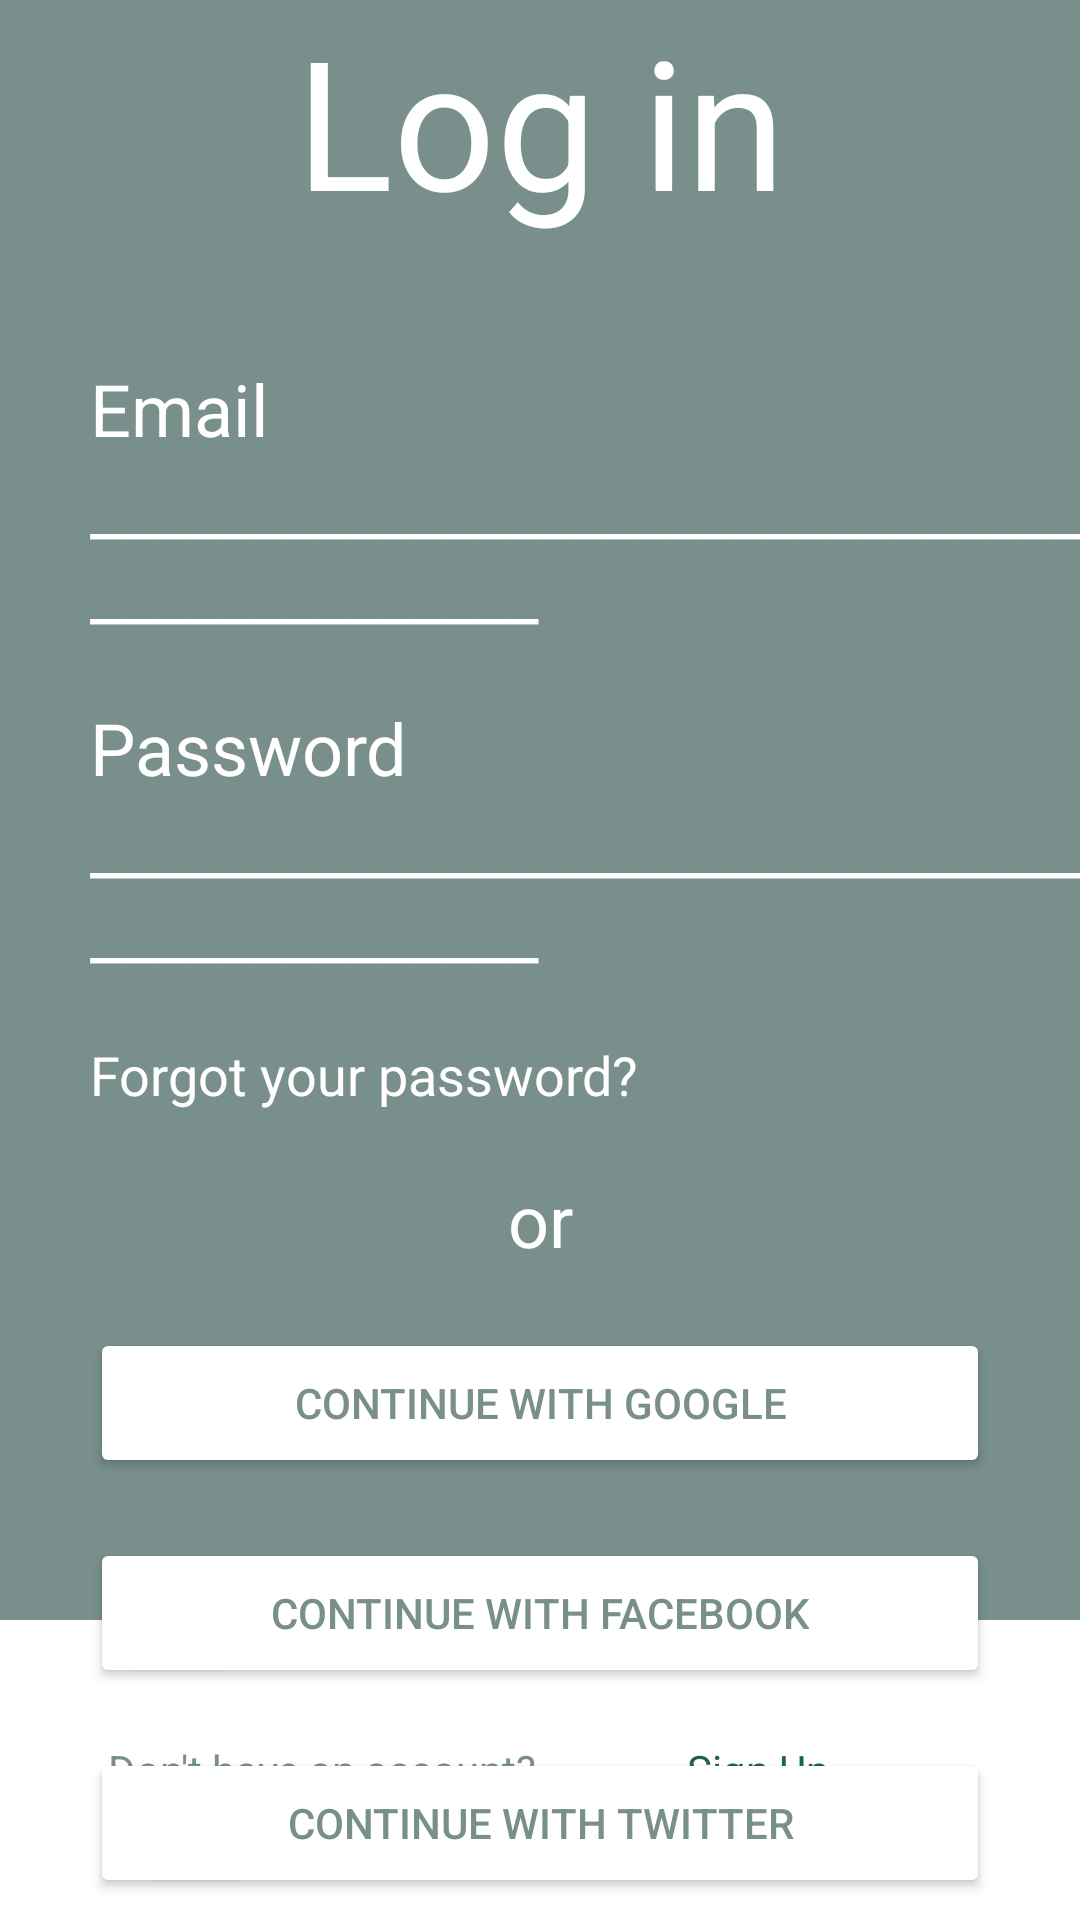

The Android layout XML behind this screen, and the referenced resources:
<!-- AndroidManifest.xml: application theme Theme.TravelD -->
<!-- res/layout/sign_up.xml -->
<?xml version="1.0" encoding="utf-8"?>
<androidx.constraintlayout.widget.ConstraintLayout xmlns:android="http://schemas.android.com/apk/res/android"
    xmlns:app="http://schemas.android.com/apk/res-auto"
    android:layout_width="match_parent"
    android:layout_height="match_parent"
    xmlns:tools="http://schemas.android.com/tools"
    android:background="@color/light_green"
    tools:context="MainActivity2">

    <TextView
        android:id="@+id/textView"
        style="@style/log_in"
        android:layout_width="wrap_content"
        android:layout_height="wrap_content"
        app:layout_constraintEnd_toEndOf="parent"
        app:layout_constraintStart_toStartOf="parent"
        app:layout_constraintTop_toTopOf="parent">

    </TextView>

    <LinearLayout
        android:id="@+id/linearLayout"
        android:layout_width="wrap_content"
        android:layout_height="wrap_content"
        android:layout_marginStart="30dp"
        android:layout_marginTop="40dp"
        android:orientation="vertical"
        app:layout_constraintStart_toStartOf="parent"
        app:layout_constraintTop_toBottomOf="@+id/textView">

    <TextView
        android:layout_width="wrap_content"
        android:layout_height="wrap_content"
        style="@style/email">

    </TextView>

    <TextView
        android:layout_width="wrap_content"
        android:layout_height="wrap_content"
        style="@style/line">

    </TextView>

    <TextView
        android:layout_width="wrap_content"
        android:layout_height="wrap_content"
        android:layout_marginTop="20dp"
        style="@style/password">

    </TextView>


        <TextView
            android:layout_width="wrap_content"
            android:layout_height="wrap_content"
            style="@style/line">

        </TextView>

        <TextView
            android:layout_width="wrap_content"
            android:layout_height="wrap_content"
            android:layout_marginTop="20dp"
            style="@style/forgot_password">

        </TextView>
    </LinearLayout>

    <TextView
        android:id="@+id/textView2"
        android:layout_width="wrap_content"
        android:layout_height="wrap_content"
        android:layout_marginTop="20dp"
        style="@style/or"
        app:layout_constraintEnd_toEndOf="parent"
        app:layout_constraintStart_toStartOf="parent"
        app:layout_constraintTop_toBottomOf="@+id/linearLayout">

    </TextView>


    <Button
        android:id="@+id/button"
        android:layout_width="300dp"
        android:layout_height="50dp"
        android:layout_marginTop="20dp"
        style="@style/button"
        app:layout_constraintEnd_toEndOf="parent"
        app:layout_constraintStart_toStartOf="parent"
        app:layout_constraintTop_toBottomOf="@+id/textView2"/>

    <androidx.cardview.widget.CardView
        android:layout_width="30dp"
        android:layout_height="30dp"
        android:layout_marginStart="20dp"
        android:layout_marginTop="10dp"
        app:layout_constraintStart_toStartOf="@+id/button"
        app:layout_constraintTop_toTopOf="@+id/button">


        <ImageView
            android:layout_width="wrap_content"
            android:layout_height="wrap_content"
            app:srcCompat="@drawable/new_google_favicon_logo_vector___eps__free_download" />

    </androidx.cardview.widget.CardView>


    <Button
        android:id="@+id/button3"
        android:layout_width="300dp"
        android:layout_height="50dp"
        style="@style/button2"
        android:layout_marginTop="20dp"
        app:layout_constraintEnd_toEndOf="parent"
        app:layout_constraintStart_toStartOf="parent"
        app:layout_constraintTop_toBottomOf="@+id/button" />

    <androidx.cardview.widget.CardView
        android:id="@+id/cardView"
        android:layout_width="30dp"
        android:layout_height="30dp"
        android:layout_marginStart="15dp"
        android:layout_marginTop="10dp"
        app:layout_constraintStart_toStartOf="@+id/button3"
        app:layout_constraintTop_toTopOf="@+id/button3">


        <ImageView
            android:layout_width="wrap_content"
            android:layout_height="wrap_content"
            app:srcCompat="@drawable/facebook_round_logo_svg___facebook_button_logo_svg_cut_file_download___jpg__png__svg__cdr__ai__pdf__eps__dxf_format" />

    </androidx.cardview.widget.CardView>


    <Button
        android:id="@+id/button2"
        android:layout_width="300dp"
        android:layout_height="50dp"
        android:layout_marginTop="20dp"
        style="@style/button3"
        app:layout_constraintEnd_toEndOf="parent"
        app:layout_constraintStart_toStartOf="parent"
        app:layout_constraintTop_toBottomOf="@+id/button3" />

    <androidx.cardview.widget.CardView
        android:layout_width="30dp"
        android:layout_height="30dp"
        android:layout_marginStart="20dp"
        android:layout_marginTop="10dp"
        app:layout_constraintStart_toStartOf="@+id/button2"
        app:layout_constraintTop_toTopOf="@+id/button2">


        <ImageView
            android:layout_width="wrap_content"
            android:layout_height="wrap_content"
            app:srcCompat="@drawable/im_100_" />
    </androidx.cardview.widget.CardView>

    <androidx.appcompat.widget.Toolbar
        android:layout_width="450dp"
        android:layout_height="100dp"
        android:background="@color/background_white"
        app:layout_constraintBottom_toBottomOf="parent"
        app:layout_constraintStart_toStartOf="parent">

        <LinearLayout
            android:layout_width="wrap_content"
            android:layout_height="wrap_content"
            android:orientation="horizontal">

            <TextView
                android:layout_width="wrap_content"
                android:layout_height="wrap_content"
                style="@style/toolbar"
                android:layout_marginStart="20dp">

            </TextView>

            <TextView
                android:layout_width="wrap_content"
                android:layout_height="wrap_content"
                style="@style/toolbar2"
                android:layout_marginStart="50dp">

            </TextView>
        </LinearLayout>

    </androidx.appcompat.widget.Toolbar>



</androidx.constraintlayout.widget.ConstraintLayout>
<!-- resources referenced by this layout -->
<resources>
  <color name="background_white">#FFFFFFFF</color>
  <color name="light_green">#788F8B</color>
  <style name="button">
          <item name="android:text">@string/continue_with_google</item>
          <item name="android:textColor">@color/light_green</item>
          <item name="backgroundTint">@color/background_white</item>
      </style>
  <style name="button2">
          <item name="android:text">@string/continue_with_facebook</item>
          <item name="android:textColor">@color/light_green</item>
          <item name="backgroundTint">@color/background_white</item>
      </style>
  <style name="button3">
          <item name="android:text">@string/continue_with_twitter</item>
          <item name="android:textColor">@color/light_green</item>
          <item name="backgroundTint">@color/background_white</item>
      </style>
  <style name="email">
          <item name="android:text">@string/email</item>
          <item name="android:textSize">@dimen/text_size_24_sp</item>
          <item name="android:textColor">@color/white</item>
      </style>
  <style name="forgot_password">
          <item name="android:text">@string/forgot_your_password</item>
          <item name="android:textColor">@color/white</item>
          <item name="android:textSize">@dimen/text_size_18_sp</item>
      </style>
  <style name="line">
          <item name="android:text">@string/line</item>
          <item name="android:textSize">@dimen/line_size_24_sp</item>
          <item name="android:textColor">@color/white</item>
      </style>
  <style name="log_in">
          <item name="android:text">@string/log_in</item>
          <item name="android:textSize">@dimen/text_size_60_sp</item>
          <item name="android:textColor">@color/white</item>
      </style>
  <style name="or">
          <item name="android:text">@string/or</item>
          <item name="android:textSize">@dimen/text_size_24_sp</item>
          <item name="android:textColor">@color/white</item>
      </style>
  <style name="password">
          <item name="android:text">@string/password</item>
          <item name="android:textSize">@dimen/text_size_24_sp</item>
          <item name="android:textColor">@color/white</item>
      </style>
  <style name="toolbar">
          <item name="android:text">@string/don_t_have_an_account</item>
          <item name="android:textColor">@color/light_green</item>
      </style>
  <style name="toolbar2">
          <item name="android:text">@string/sign_up</item>
          <item name="android:textColor">@color/dark_green</item>
      </style>
  <string name="continue_with_google">Continue with Google</string>
  <string name="continue_with_facebook">Continue with Facebook</string>
  <string name="continue_with_twitter">Continue with Twitter</string>
  <string name="email">Email</string>
  <dimen name="text_size_24_sp">24sp</dimen>
  <color name="white">#FFFFFFFF</color>
  <string name="forgot_your_password">Forgot your password?</string>
  <dimen name="text_size_18_sp">18sp</dimen>
  <string name="line">_______________________________________________</string>
  <dimen name="line_size_24_sp">24sp</dimen>
  <string name="log_in">Log in</string>
  <dimen name="text_size_60_sp">60sp</dimen>
  <string name="or">or</string>
  <string name="password">Password</string>
  <string name="don_t_have_an_account">Don\'t have an account?</string>
  <string name="sign_up">Sign Up</string>
  <color name="dark_green">#1D6155</color>
  <color name="purple_500">#FF6200EE</color>
  <color name="purple_700">#FF3700B3</color>
  <color name="teal_200">#FF03DAC5</color>
  <color name="teal_700">#FF018786</color>
  <color name="black">#FF000000</color>
</resources>
